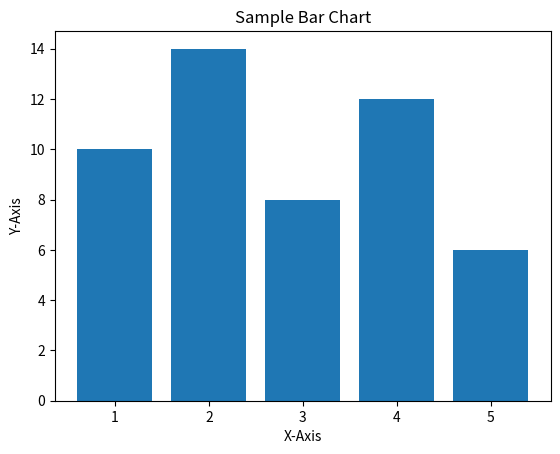

This figure's Python source:
import matplotlib.pyplot as plt

# Sample data
x = [1, 2, 3, 4, 5]
y = [10, 14, 8, 12, 6]

# Create a bar chart
plt.bar(x, y)

# Set labels and title
plt.xlabel('X-Axis')
plt.ylabel('Y-Axis')
plt.title('Sample Bar Chart')

# Save the chart as an image file (e.g., PNG)
plt.savefig('graph.png')

# Show the chart (optional)
# plt.show()